Image classification data set "images" (zaid-gul/ECG_Classification on GitHub). Class labels (3): ARR, CHF, NSR.

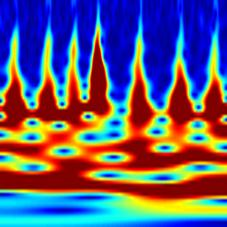
Label: CHF

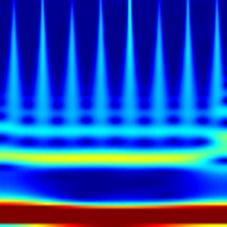
Label: NSR

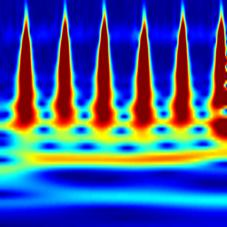
Label: ARR

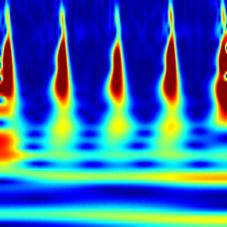
Label: NSR

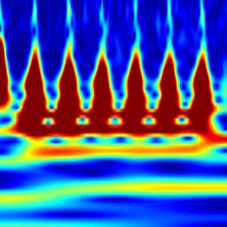
Label: CHF

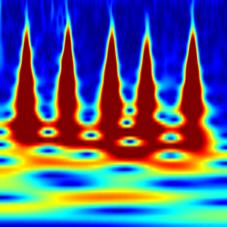
Label: ARR
